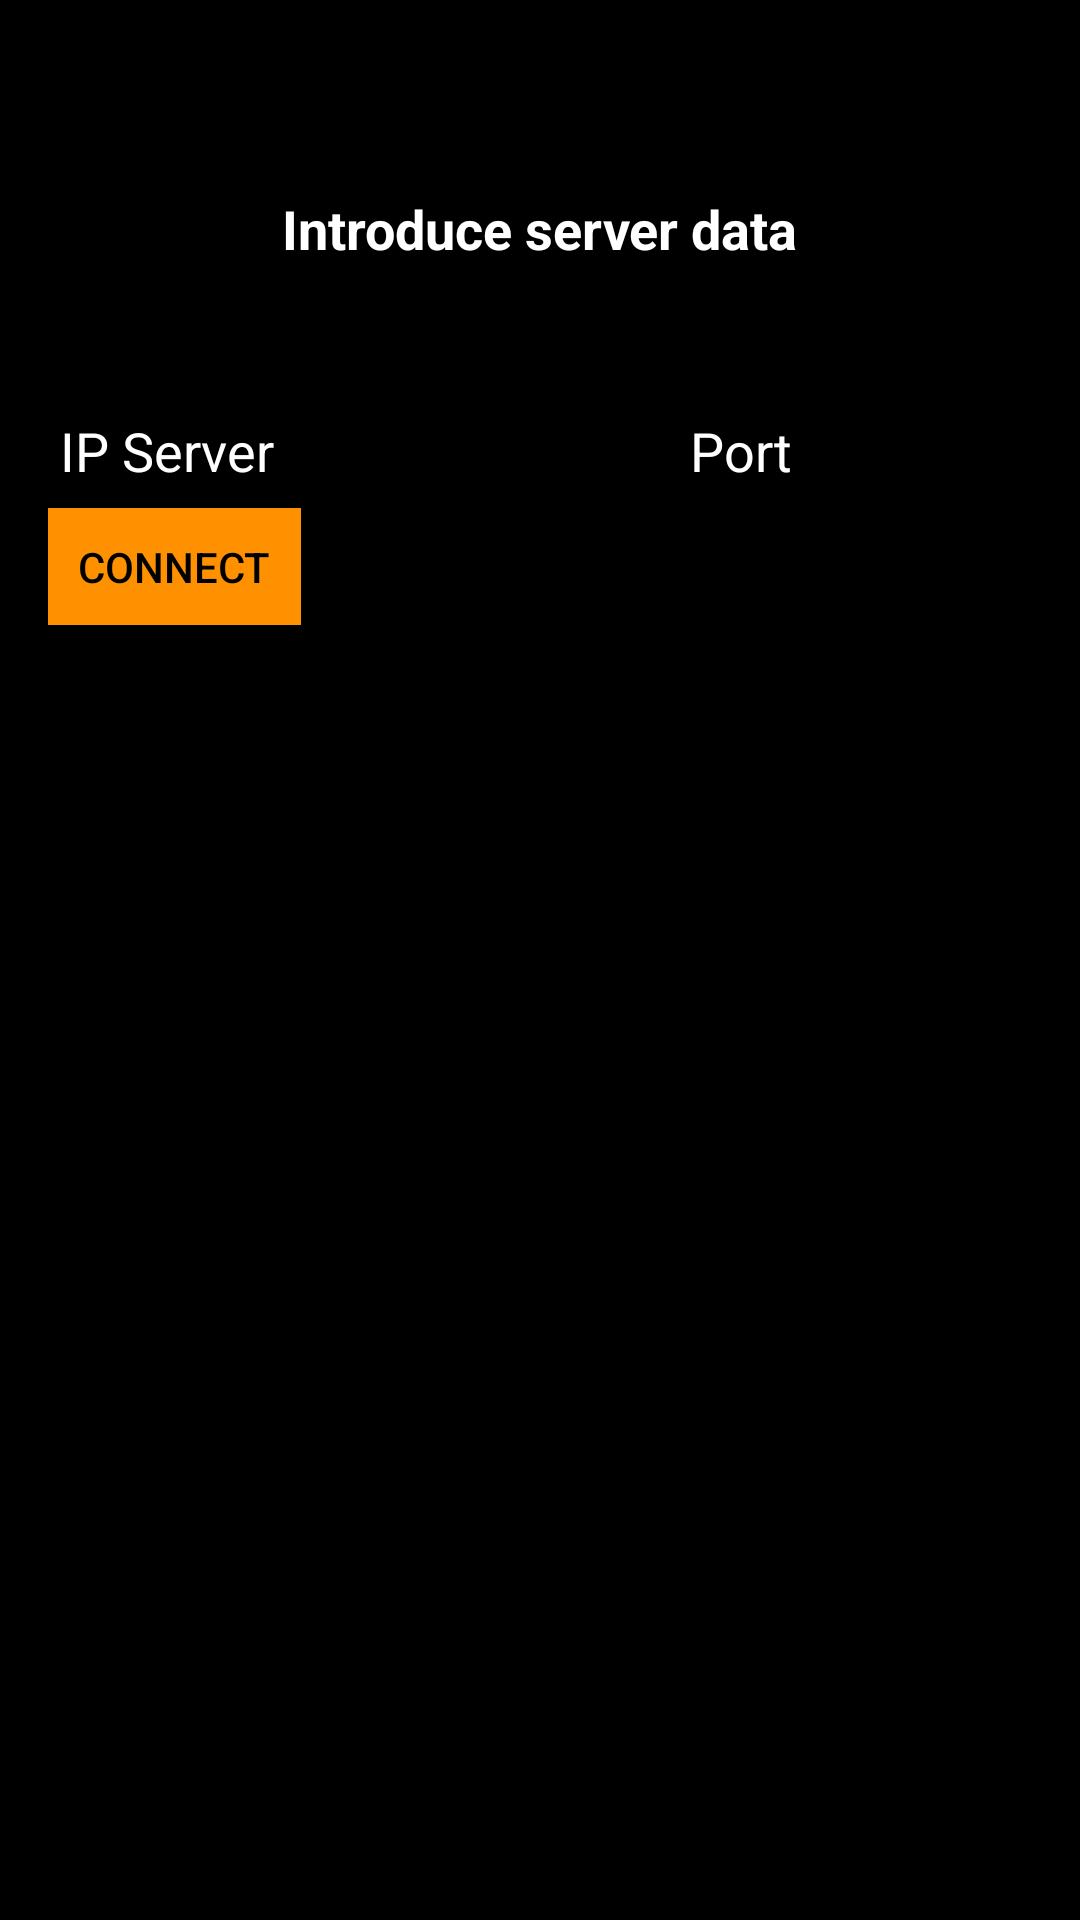

The Android layout XML behind this screen, and the referenced resources:
<!-- AndroidManifest.xml: application theme ChatStyle -->
<!-- res/layout/activity_initial.xml -->
<?xml version="1.0" encoding="utf-8"?>
<androidx.constraintlayout.widget.ConstraintLayout xmlns:android="http://schemas.android.com/apk/res/android"
    xmlns:app="http://schemas.android.com/apk/res-auto"
    xmlns:tools="http://schemas.android.com/tools"
    android:layout_width="match_parent"
    android:layout_height="match_parent"
    tools:context=".InitialActivity">

    <EditText
        android:id="@+id/editIP"
        android:layout_width="0dp"
        android:layout_height="wrap_content"
        android:layout_marginStart="16dp"
        android:layout_marginLeft="16dp"
        android:layout_marginTop="128dp"
        android:ems="10"
        android:hint="IP Server"
        android:inputType="textPersonName"
        app:layout_constraintStart_toStartOf="parent"
        app:layout_constraintTop_toTopOf="parent" />

    <EditText
        android:id="@+id/editPort"
        android:layout_width="0dp"
        android:layout_height="wrap_content"
        android:layout_marginTop="128dp"
        android:layout_marginEnd="16dp"
        android:layout_marginRight="16dp"
        android:ems="10"
        android:hint="Port "
        android:inputType="textPersonName"
        app:layout_constraintEnd_toEndOf="parent"
        app:layout_constraintStart_toEndOf="@+id/editIP"
        app:layout_constraintTop_toTopOf="parent" />

    <Button
        android:id="@+id/buttonConnect"
        android:layout_width="wrap_content"
        android:layout_height="wrap_content"
        android:layout_marginStart="16dp"
        android:layout_marginLeft="16dp"
        android:text="Connect"
        app:layout_constraintStart_toStartOf="parent"
        app:layout_constraintTop_toBottomOf="@+id/editIP" />

    <TextView
        android:id="@+id/textView2"
        android:layout_width="wrap_content"
        android:layout_height="wrap_content"
        android:layout_marginTop="64dp"
        android:text="Introduce server data"
        android:textSize="18sp"
        android:textStyle="bold"
        app:layout_constraintEnd_toEndOf="parent"
        app:layout_constraintStart_toStartOf="parent"
        app:layout_constraintTop_toTopOf="parent" />
</androidx.constraintlayout.widget.ConstraintLayout>
<!-- resources referenced by this layout -->
<resources>
  <style name="ChatStyle" parent="AppTheme">
          <item name="android:windowBackground">@color/colorFondo</item>
          <item name="android:textColor">@android:color/white</item>
          <item name="buttonStyle">@style/ButtonStyle</item>
          <item name="editTextStyle">@style/EditStyle</item>
      </style>
  <style name="AppTheme" parent="Theme.AppCompat.Light.DarkActionBar">
          <item name="colorPrimary">@color/colorPrimary</item>
          <item name="colorPrimaryDark">@color/colorPrimaryDark</item>
          <item name="colorAccent">@color/colorAccent</item>
      </style>
  <color name="colorFondo">#000000</color>
  <style name="ButtonStyle" parent="TextAppearance.AppCompat.Widget.Button">
          <item name="android:background">#FF9100</item>
          <item name="android:textColor">@android:color/black</item>
          <item name="android:layout_gravity">center</item>
          <item name="android:padding">10dp</item>
          <item name="android:radius">3dip</item>
      </style>
  <style name="EditStyle" parent="Widget.AppCompat.EditText">
          <item name="android:textColor">@android:color/white</item>
          <item name="android:textColorHint">@android:color/white</item>
      </style>
  <color name="colorPrimary">#D84315</color>
  <color name="colorPrimaryDark">#757575</color>
  <color name="colorAccent">#D84315</color>
</resources>
